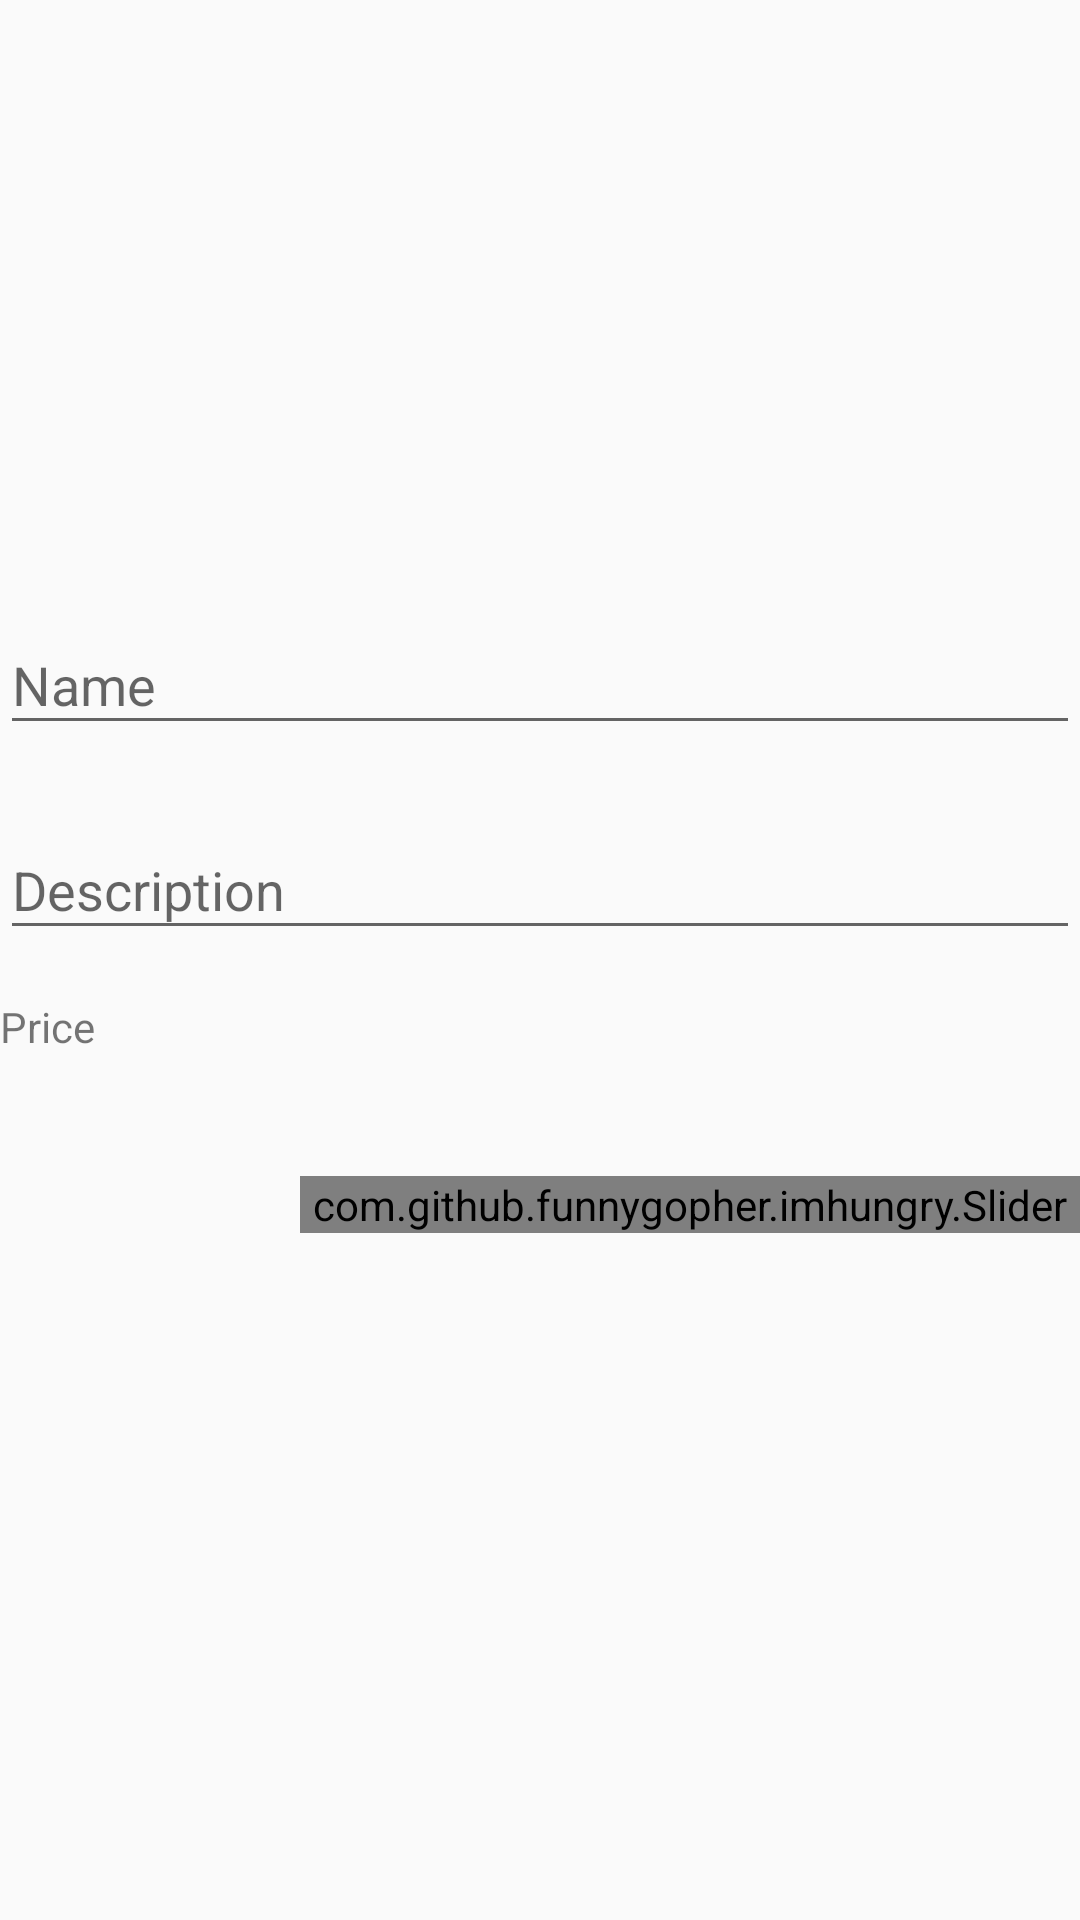

Layout XML and referenced resources for this Android screen:
<!-- AndroidManifest.xml: application theme AppTheme -->
<!-- res/layout/fragment_add_place.xml -->
<?xml version="1.0" encoding="utf-8"?>
<LinearLayout xmlns:android="http://schemas.android.com/apk/res/android"
    xmlns:slider="http://schemas.android.com/apk/res-auto"
    android:layout_width="match_parent"
    android:layout_height="match_parent"
    android:gravity="center_vertical"
    android:layout_marginBottom="@dimen/activity_vertical_margin"
    android:layout_marginLeft="@dimen/activity_horizontal_margin"
    android:layout_marginRight="@dimen/activity_horizontal_margin"
    android:layout_marginTop="@dimen/activity_vertical_margin"
    android:orientation="vertical">

    
    <android.support.design.widget.TextInputLayout
        android:layout_width="match_parent"
        android:layout_height="wrap_content"
        android:layout_marginTop="8dp"
        android:layout_marginBottom="8dp">

        <android.support.v7.widget.AppCompatEditText
            android:id="@+id/input_add_place_name"
            android:layout_width="match_parent"
            android:layout_height="wrap_content"
            android:inputType="textCapWords"
            android:hint="Name" />
    </android.support.design.widget.TextInputLayout>

    
    <android.support.design.widget.TextInputLayout
        android:layout_width="match_parent"
        android:layout_height="wrap_content"
        android:layout_marginTop="8dp"
        android:layout_marginBottom="8dp">

        <android.support.v7.widget.AppCompatEditText
            android:id="@+id/input_add_place_desc"
            android:layout_width="match_parent"
            android:layout_height="wrap_content"
            android:inputType="textMultiLine"
            android:hint="Description" />
    </android.support.design.widget.TextInputLayout>

    
    <TextView
        android:layout_width="wrap_content"
        android:layout_height="wrap_content"
        android:text="Price"
        android:layout_marginTop="8dp"/>

    <LinearLayout
        android:layout_width="match_parent"
        android:layout_height="wrap_content"
        android:orientation="horizontal">

        <TextView
            android:id="@+id/tv_add_place_price"
            android:layout_width="100dp"
            android:layout_height="100dp"
            android:gravity="center"
            android:textSize="20sp" />

        <com.github.funnygopher.imhungry.Slider
            android:id="@+id/slider_add_place_price"
            android:layout_width="fill_parent"
            android:layout_height="wrap_content"
            android:layout_gravity="center"
            slider:points="5" />

    </LinearLayout>
</LinearLayout>
<!-- resources referenced by this layout -->
<resources>
  <style name="AppTheme" parent="Theme.AppCompat.Light.NoActionBar">
          
          <item name="colorPrimary">@color/primary</item>
          <item name="colorPrimaryDark">@color/primary_dark</item>
          <item name="colorAccent">@color/primary_dark</item>
          <item name="icon">@color/icons</item>
  
          <item name="colorControlHighlight">@color/primary_dark</item>
      </style>
  <color name="primary">#F44336</color>
  <color name="primary_dark">#D32F2F</color>
  <color name="icons">#FFFFFF</color>
</resources>
